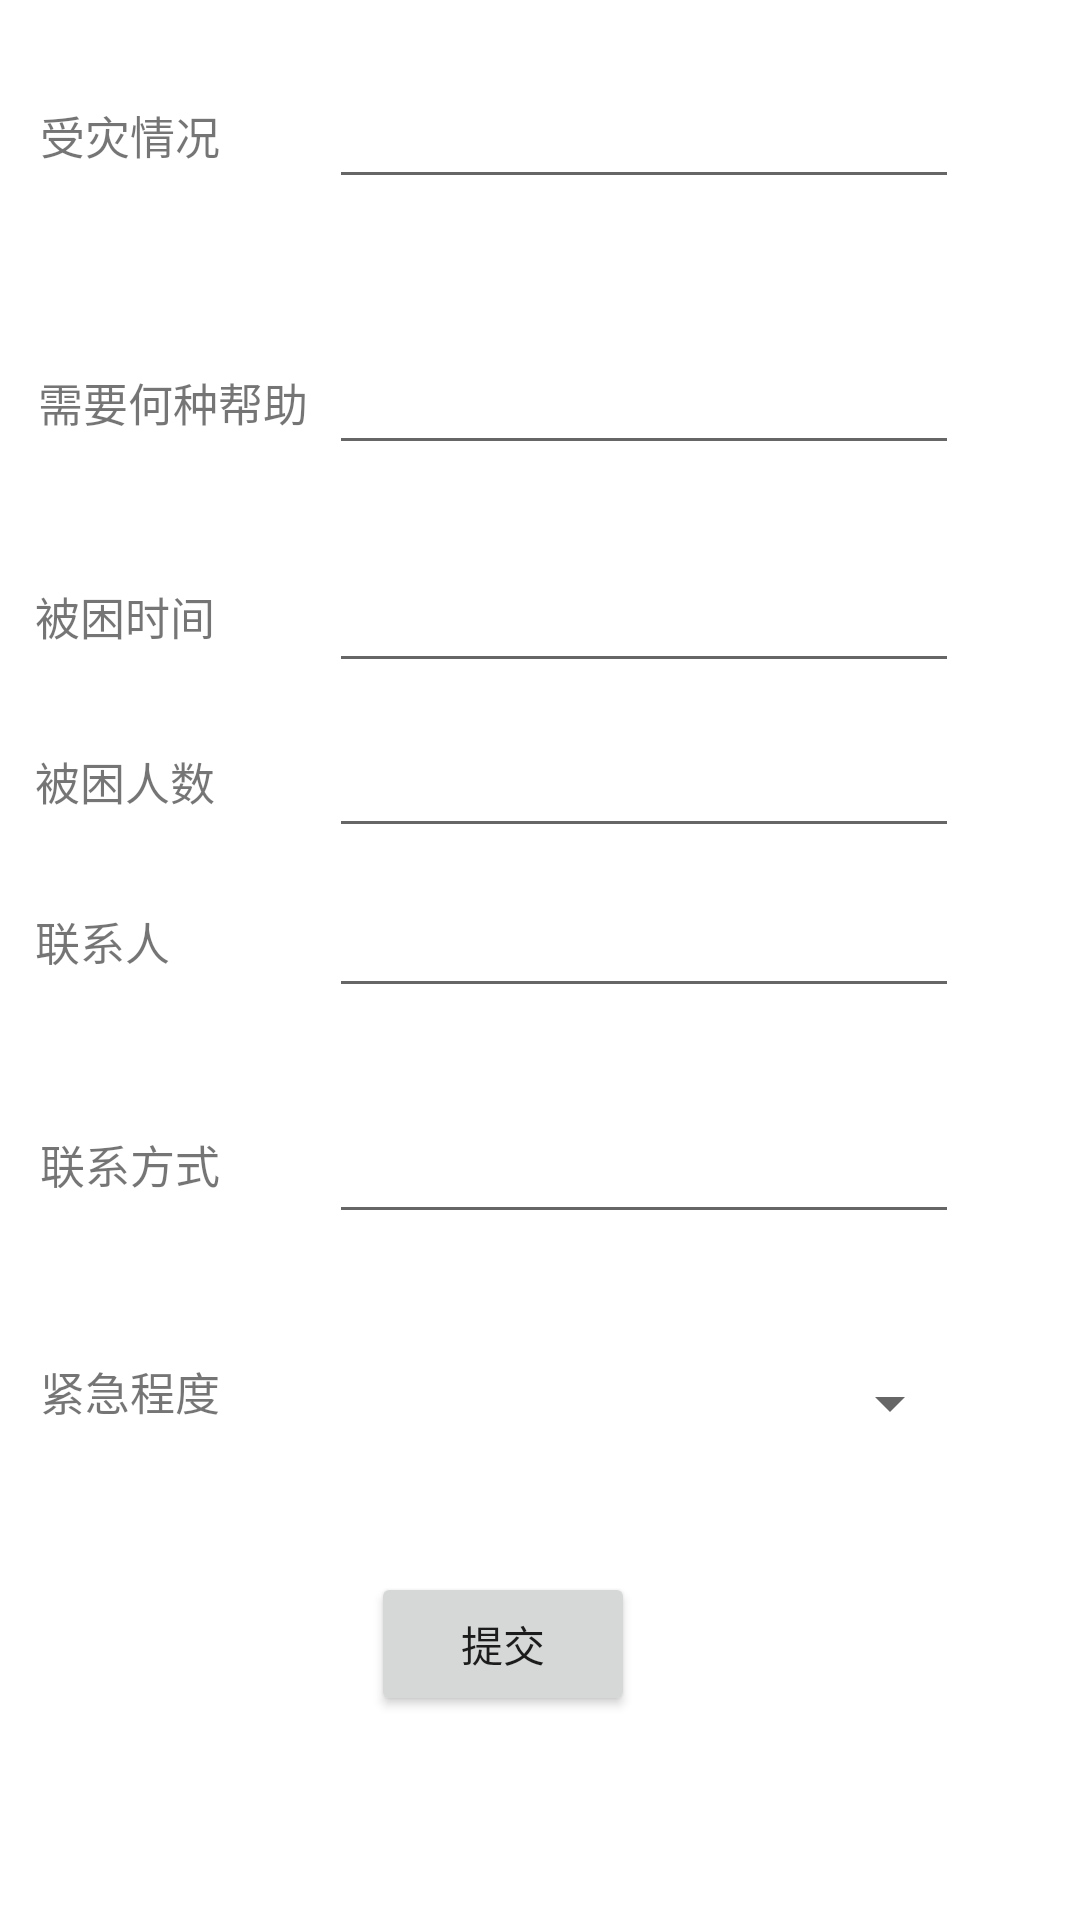

This screen was rendered from an Android layout file. Write that file and the resources it references.
<!-- AndroidManifest.xml: application theme Theme.Helpform -->
<!-- res/layout/activity_modify_helper_post_bar.xml -->
<?xml version="1.0" encoding="utf-8"?>
<androidx.constraintlayout.widget.ConstraintLayout xmlns:android="http://schemas.android.com/apk/res/android"
    xmlns:app="http://schemas.android.com/apk/res-auto"
    xmlns:tools="http://schemas.android.com/tools"
    android:layout_width="match_parent"
    android:layout_height="match_parent"
    tools:layout_editor_absoluteX="0dp"
    tools:layout_editor_absoluteY="74dp">

    <EditText
        android:id="@+id/modify_contact_phone_number"
        android:layout_width="wrap_content"
        android:layout_height="wrap_content"
        android:ems="10"
        android:inputType="textPersonName"
        app:layout_constraintBottom_toBottomOf="parent"
        app:layout_constraintEnd_toEndOf="parent"
        app:layout_constraintHorizontal_bias="0.731"
        app:layout_constraintStart_toStartOf="parent"
        app:layout_constraintTop_toTopOf="parent"
        app:layout_constraintVertical_bias="0.618" />

    <EditText
        android:id="@+id/modify_contact_people"
        android:layout_width="wrap_content"
        android:layout_height="wrap_content"
        android:ems="10"
        android:inputType="textPersonName"
        app:layout_constraintBottom_toBottomOf="parent"
        app:layout_constraintEnd_toEndOf="parent"
        app:layout_constraintHorizontal_bias="0.731"
        app:layout_constraintStart_toStartOf="parent"
        app:layout_constraintTop_toTopOf="parent"
        app:layout_constraintVertical_bias="0.492" />

    <EditText
        android:id="@+id/modify_trapped_people_number"
        android:layout_width="wrap_content"
        android:layout_height="wrap_content"
        android:ems="10"
        android:inputType="number"
        app:layout_constraintBottom_toBottomOf="parent"
        app:layout_constraintEnd_toEndOf="parent"
        app:layout_constraintHorizontal_bias="0.731"
        app:layout_constraintStart_toStartOf="parent"
        app:layout_constraintTop_toTopOf="parent"
        app:layout_constraintVertical_bias="0.403" />

    <EditText
        android:id="@+id/modify_trapped_time"
        android:layout_width="wrap_content"
        android:layout_height="wrap_content"
        android:ems="10"
        android:inputType="textPersonName"
        app:layout_constraintBottom_toBottomOf="parent"
        app:layout_constraintEnd_toEndOf="parent"
        app:layout_constraintHorizontal_bias="0.731"
        app:layout_constraintStart_toStartOf="parent"
        app:layout_constraintTop_toTopOf="parent"
        app:layout_constraintVertical_bias="0.311" />

    <EditText
        android:id="@+id/modify_need_help_kind"
        android:layout_width="wrap_content"
        android:layout_height="wrap_content"
        android:ems="10"
        android:gravity="top"
        android:inputType="textPersonName"
        android:minLines="5"
        app:layout_constraintBottom_toBottomOf="parent"
        app:layout_constraintEnd_toEndOf="parent"
        app:layout_constraintHorizontal_bias="0.731"
        app:layout_constraintStart_toStartOf="parent"
        app:layout_constraintTop_toTopOf="parent"
        app:layout_constraintVertical_bias="0.19" />

    <TextView
        android:id="@+id/modify_trapped_people_number_textView"
        android:layout_width="104dp"
        android:layout_height="35dp"
        android:text="被困人数"
        android:textSize="15dp"
        app:layout_constraintBottom_toBottomOf="parent"
        app:layout_constraintEnd_toEndOf="parent"
        app:layout_constraintHorizontal_bias="0.045"
        app:layout_constraintStart_toStartOf="parent"
        app:layout_constraintTop_toTopOf="parent"
        app:layout_constraintVertical_bias="0.412" />

    <TextView
        android:id="@+id/modify_urgency_degree_textView"
        android:layout_width="104dp"
        android:layout_height="35dp"
        android:text="紧急程度"
        android:textSize="15dp"
        app:layout_constraintBottom_toBottomOf="parent"
        app:layout_constraintEnd_toEndOf="parent"
        app:layout_constraintHorizontal_bias="0.052"
        app:layout_constraintStart_toStartOf="parent"
        app:layout_constraintTop_toTopOf="parent"
        app:layout_constraintVertical_bias="0.748" />

    <TextView
        android:id="@+id/modify_contact_phone_number_textView"
        android:layout_width="104dp"
        android:layout_height="35dp"
        android:text="联系方式"
        android:textSize="15dp"
        app:layout_constraintBottom_toBottomOf="parent"
        app:layout_constraintEnd_toEndOf="parent"
        app:layout_constraintHorizontal_bias="0.052"
        app:layout_constraintStart_toStartOf="parent"
        app:layout_constraintTop_toTopOf="parent"
        app:layout_constraintVertical_bias="0.623" />

    <TextView
        android:id="@+id/contact_people_textView"
        android:layout_width="104dp"
        android:layout_height="35dp"
        android:text="联系人"
        android:textSize="15dp"
        app:layout_constraintBottom_toBottomOf="parent"
        app:layout_constraintEnd_toEndOf="parent"
        app:layout_constraintHorizontal_bias="0.045"
        app:layout_constraintStart_toStartOf="parent"
        app:layout_constraintTop_toTopOf="parent" />

    <TextView
        android:id="@+id/modify_need_help_kind_textView"
        android:layout_width="104dp"
        android:layout_height="34dp"
        android:text="需要何种帮助"
        android:textSize="15dp"
        app:layout_constraintBottom_toBottomOf="parent"
        app:layout_constraintEnd_toEndOf="parent"
        app:layout_constraintHorizontal_bias="0.05"
        app:layout_constraintStart_toStartOf="parent"
        app:layout_constraintTop_toTopOf="parent"
        app:layout_constraintVertical_bias="0.203" />

    <TextView
        android:id="@+id/modify_trapped_description_textView"
        android:layout_width="104dp"
        android:layout_height="35dp"
        android:text="受灾情况"
        android:textSize="15dp"
        app:layout_constraintBottom_toBottomOf="parent"
        app:layout_constraintEnd_toEndOf="parent"
        app:layout_constraintHorizontal_bias="0.052"
        app:layout_constraintStart_toStartOf="parent"
        app:layout_constraintTop_toTopOf="parent"
        app:layout_constraintVertical_bias="0.056" />

    <TextView
        android:id="@+id/modify_trapped_time_textView"
        android:layout_width="104dp"
        android:layout_height="35dp"
        android:text="被困时间"
        android:textSize="15dp"
        app:layout_constraintBottom_toBottomOf="parent"
        app:layout_constraintEnd_toEndOf="parent"
        app:layout_constraintHorizontal_bias="0.045"
        app:layout_constraintStart_toStartOf="parent"
        app:layout_constraintTop_toTopOf="parent"
        app:layout_constraintVertical_bias="0.321" />

    <EditText
        android:id="@+id/modify_trapped_description"
        android:layout_width="wrap_content"
        android:layout_height="wrap_content"
        android:ems="10"
        android:gravity="top"
        android:inputType="textPersonName"
        android:minLines="5"
        app:layout_constraintBottom_toBottomOf="parent"
        app:layout_constraintEnd_toEndOf="parent"
        app:layout_constraintHorizontal_bias="0.731"
        app:layout_constraintStart_toStartOf="parent"
        app:layout_constraintTop_toTopOf="parent"
        app:layout_constraintVertical_bias="0.042" />

    <Spinner
        android:id="@+id/modify_urgency_degree"
        android:layout_width="211dp"
        android:layout_height="40dp"
        app:layout_constraintBottom_toBottomOf="parent"
        app:layout_constraintEnd_toEndOf="parent"
        app:layout_constraintHorizontal_bias="0.735"
        app:layout_constraintStart_toStartOf="parent"
        app:layout_constraintTop_toTopOf="parent"
        app:layout_constraintVertical_bias="0.746" />

    <Button
        android:id="@+id/modify_button"
        android:layout_width="wrap_content"
        android:layout_height="wrap_content"
        android:text="提交"
        app:layout_constraintBottom_toBottomOf="parent"
        app:layout_constraintEnd_toEndOf="parent"
        app:layout_constraintHorizontal_bias="0.455"
        app:layout_constraintStart_toStartOf="parent"
        app:layout_constraintTop_toTopOf="parent"
        app:layout_constraintVertical_bias="0.885" />


</androidx.constraintlayout.widget.ConstraintLayout>
<!-- resources referenced by this layout -->
<resources>
  <style name="Theme.Helpform" parent="Theme.MaterialComponents.DayNight.DarkActionBar">
          
          <item name="colorPrimary">@color/purple_500</item>
          <item name="colorPrimaryVariant">@color/purple_700</item>
          <item name="colorOnPrimary">@color/white</item>
          
          <item name="colorSecondary">@color/teal_200</item>
          <item name="colorSecondaryVariant">@color/teal_700</item>
          <item name="colorOnSecondary">@color/black</item>
          
          <item name="android:statusBarColor" tools:targetApi="l">?attr/colorPrimaryVariant</item>
          
      </style>
  <!-- not gathered from this repository: default colours our renderer supplied (Android Studio template values) -->
  <color name="purple_500">#FF6200EE</color>
  <color name="purple_700">#FF3700B3</color>
  <color name="teal_200">#FF03DAC5</color>
  <color name="teal_700">#FF018786</color>
  <color name="black">#FF000000</color>
  <color name="white">#FFFFFFFF</color>
</resources>
